Dataset: data (GitHub, gogojjh/Zhongkong-Cup). Classes: Baishikele, Baishikele blue, Fenda, Jianyikele, Meinianda, Mengniu Chun, Mengniu Gaogai, QQ Xing, QQ Xing cartoon, Xuebi, Xuehua, Yangleduo, Yili, Youjun, Youyi.

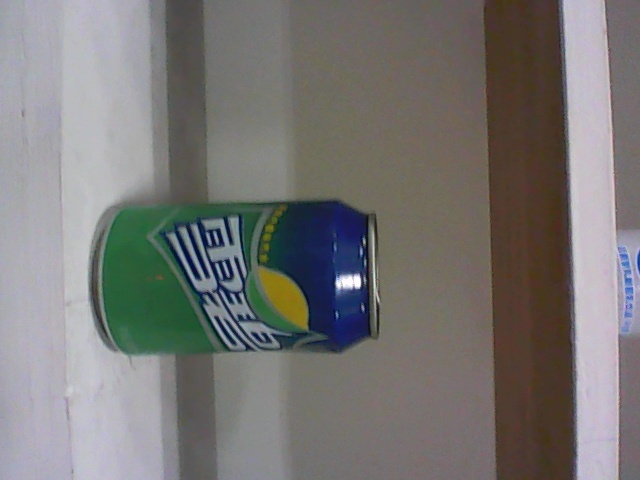
Label: Xuebi

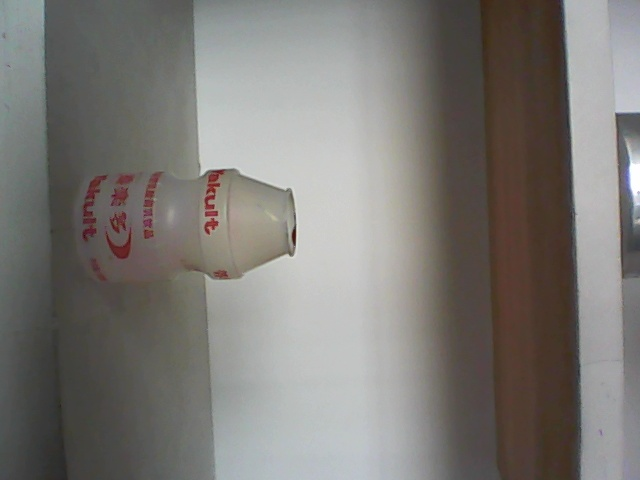
Label: Yangleduo

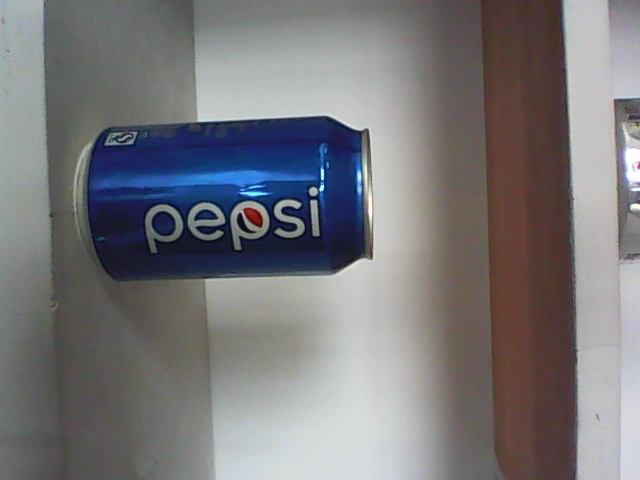
Label: Baishikele blue

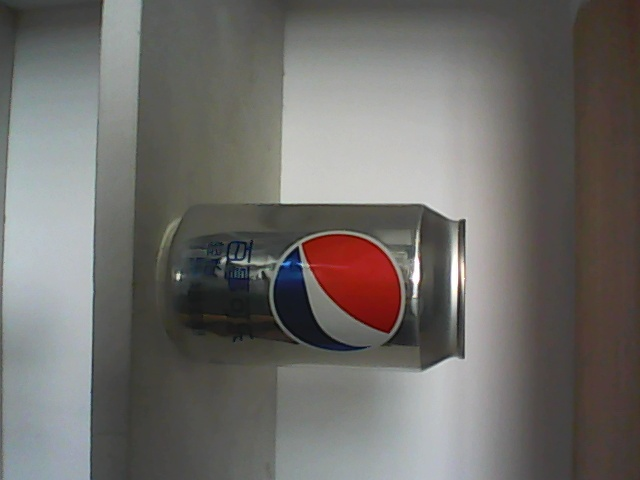
Label: Baishikele

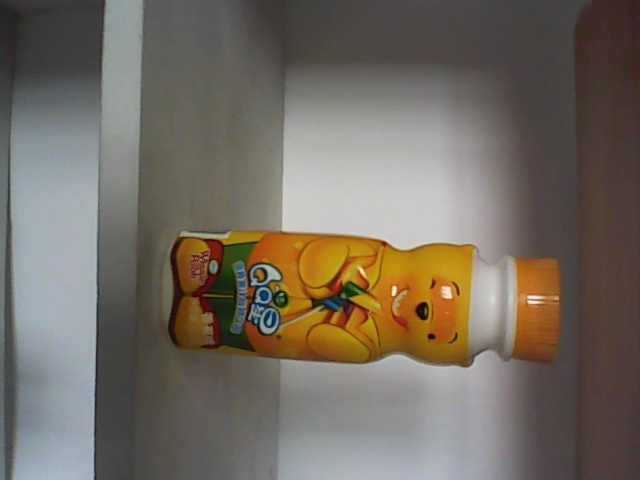
Label: QQ Xing

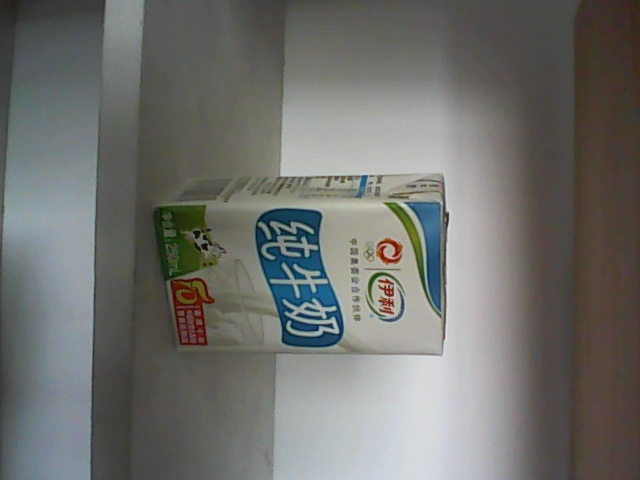
Label: Yili
